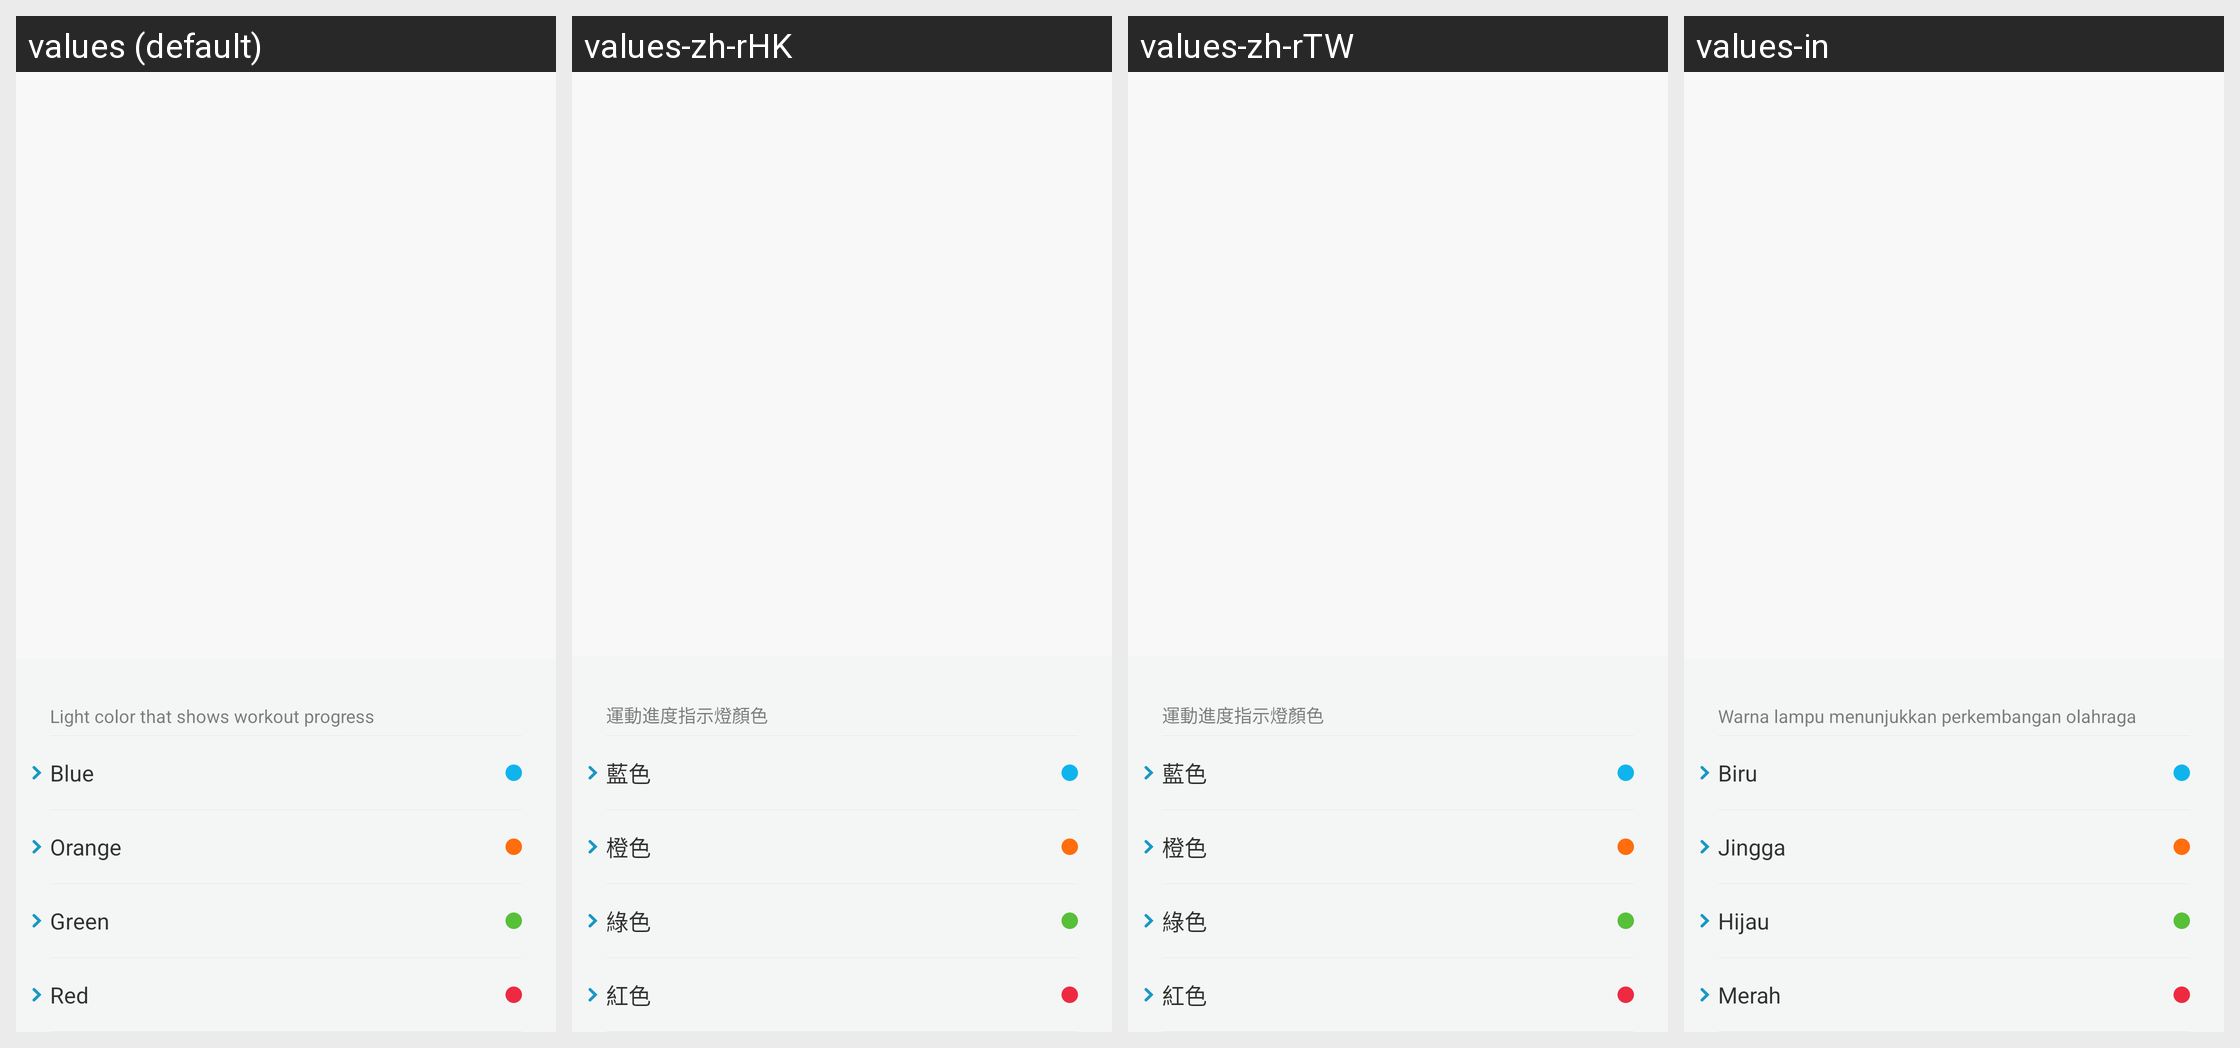

Locale-by-locale string values for the Android screen shown in this grid:
Android screen res/layout/fragment_person_info_set_light_color.xml rendered under 4 locales, left to right: values (default), values-zh-rHK, values-zh-rTW, values-in. Device: Nexus 5 (rendered at 1080×1920; each locale shown at half size, 540×960, under a caption strip naming it); theme AppTheme.
Other locales in the repository, not shown: values-bn-rIN, values-de, values-es, values-fi, values-fr, values-hi, values-it, values-iw, values-kn-rIN, values-ko, values-ml-rIN, values-ms-rMY, values-nl, values-pl, values-pt, values-pt-rBR, values-ro, values-ru, values-ta-rIN, values-te-rIN, values-th, values-tr, values-vi, values-zh, values-zh-rCN.
Strings drawn on this screen, with the default value and each locale's value (text and hints the layout hard-codes, and strings that could not be matched under every locale, appear in the picture but are not listed):

light_color_title
  values: Light color that shows workout progress
  values-zh-rHK: 運動進度指示燈顏色
  values-zh-rTW: 運動進度指示燈顏色
  values-in: Warna lampu menunjukkan perkembangan olahraga

blue
  values: Blue
  values-zh-rHK: 藍色
  values-zh-rTW: 藍色
  values-in: Biru

orange
  values: Orange
  values-zh-rHK: 橙色
  values-zh-rTW: 橙色
  values-in: Jingga

green
  values: Green
  values-zh-rHK: 綠色
  values-zh-rTW: 綠色
  values-in: Hijau

red
  values: Red
  values-zh-rHK: 紅色
  values-zh-rTW: 紅色
  values-in: Merah
